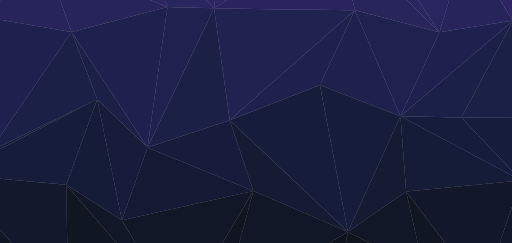
t = 0.00 s
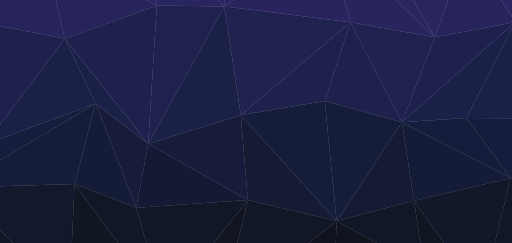
t = 1.25 s
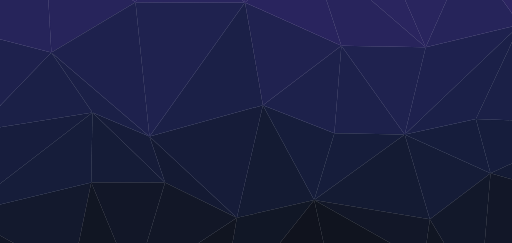
t = 3.75 s
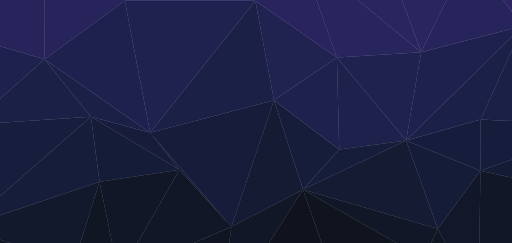
t = 5.00 s
t = 6.25 s: frame unchanged from t = 3.75 s, image omitted
t = 8.75 s: frame unchanged from t = 1.25 s, image omitted

The animated SVG that drew these frames (rendered in a browser with its animation timeline set to each time). Animation: 76 SMIL elements (animate=76); one cycle of 10.00 s, repeats indefinitely.

<svg xmlns="http://www.w3.org/2000/svg" viewBox="0 0 1536 730" preserveAspectRatio="xMidYMid" width="1536" height="730" style="shape-rendering: auto; display: block; background: rgb(255, 255, 255);" xmlns:xlink="http://www.w3.org/1999/xlink"><g><g id="bk-0.4938132016283935"><path d="M 689 361  L 760 574  L 1044 696 Z" stroke="#141b33" fill="#141b33">
  <animate attributeName="d" repeatDur="indefinite" dur="10s" keyTimes="0;0.5;1" values="M 689 361  L 760 574  L 1044 696 Z;M 822 301  L 694 681  L 909 569 Z;M 689 361  L 760 574  L 1044 696 Z"></animate>
</path><path d="M 1044 696  L 960 255  L 689 361 Z" stroke="#161d3b" fill="#161d3b">
  <animate attributeName="d" repeatDur="indefinite" dur="10s" keyTimes="0;0.5;1" values="M 1044 696  L 960 255  L 689 361 Z;M 909 569  L 1018 449  L 822 301 Z;M 1044 696  L 960 255  L 689 361 Z"></animate>
</path><path d="M 760 574  L 665 925  L 1044 696 Z" stroke="#111726" fill="#111726">
  <animate attributeName="d" repeatDur="indefinite" dur="10s" keyTimes="0;0.5;1" values="M 760 574  L 665 925  L 1044 696 Z;M 694 681  L 657 967  L 909 569 Z;M 760 574  L 665 925  L 1044 696 Z"></animate>
</path><path d="M 665 925  L 997 965  L 1044 696 Z" stroke="#10131e" fill="#10131e">
  <animate attributeName="d" repeatDur="indefinite" dur="10s" keyTimes="0;0.5;1" values="M 665 925  L 997 965  L 1044 696 Z;M 657 967  L 1006 848  L 909 569 Z;M 665 925  L 997 965  L 1044 696 Z"></animate>
</path><path d="M 1202 349  L 1065 31  L 960 255 Z" stroke="#1d214b" fill="#1d214b">
  <animate attributeName="d" repeatDur="indefinite" dur="10s" keyTimes="0;0.5;1" values="M 1202 349  L 1065 31  L 960 255 Z;M 1219 422  L 1011 173  L 1018 449 Z;M 1202 349  L 1065 31  L 960 255 Z"></animate>
</path><path d="M 442 443  L 365 662  L 760 574 Z" stroke="#141a33" fill="#141a33">
  <animate attributeName="d" repeatDur="indefinite" dur="10s" keyTimes="0;0.5;1" values="M 442 443  L 365 662  L 760 574 Z;M 450 399  L 538 510  L 694 681 Z;M 442 443  L 365 662  L 760 574 Z"></animate>
</path><path d="M 760 574  L 538 948  L 665 925 Z" stroke="#111521" fill="#111521">
  <animate attributeName="d" repeatDur="indefinite" dur="10s" keyTimes="0;0.5;1" values="M 760 574  L 538 948  L 665 925 Z;M 694 681  L 356 828  L 657 967 Z;M 760 574  L 538 948  L 665 925 Z"></animate>
</path><path d="M 1202 349  L 960 255  L 1044 696 Z" stroke="#161d3b" fill="#161d3b">
  <animate attributeName="d" repeatDur="indefinite" dur="10s" keyTimes="0;0.5;1" values="M 1202 349  L 960 255  L 1044 696 Z;M 1219 422  L 1018 449  L 909 569 Z;M 1202 349  L 960 255  L 1044 696 Z"></animate>
</path><path d="M 960 255  L 1065 31  L 689 361 Z" stroke="#1d214b" fill="#1d214b">
  <animate attributeName="d" repeatDur="indefinite" dur="10s" keyTimes="0;0.5;1" values="M 960 255  L 1065 31  L 689 361 Z;M 1018 449  L 1011 173  L 822 301 Z;M 960 255  L 1065 31  L 689 361 Z"></animate>
</path><path d="M 689 361  L 442 443  L 760 574 Z" stroke="#161c39" fill="#161c39">
  <animate attributeName="d" repeatDur="indefinite" dur="10s" keyTimes="0;0.5;1" values="M 689 361  L 442 443  L 760 574 Z;M 822 301  L 450 399  L 694 681 Z;M 689 361  L 442 443  L 760 574 Z"></animate>
</path><path d="M 642 25  L 442 443  L 689 361 Z" stroke="#1b2047" fill="#1b2047">
  <animate attributeName="d" repeatDur="indefinite" dur="10s" keyTimes="0;0.5;1" values="M 642 25  L 442 443  L 689 361 Z;M 766 2  L 450 399  L 822 301 Z;M 642 25  L 442 443  L 689 361 Z"></animate>
</path><path d="M 1219 575  L 1202 349  L 1044 696 Z" stroke="#141b33" fill="#141b33">
  <animate attributeName="d" repeatDur="indefinite" dur="10s" keyTimes="0;0.5;1" values="M 1219 575  L 1202 349  L 1044 696 Z;M 1314 687  L 1219 422  L 909 569 Z;M 1219 575  L 1202 349  L 1044 696 Z"></animate>
</path><path d="M 1273 816  L 1219 575  L 1044 696 Z" stroke="#121728" fill="#121728">
  <animate attributeName="d" repeatDur="indefinite" dur="10s" keyTimes="0;0.5;1" values="M 1273 816  L 1219 575  L 1044 696 Z;M 1272 777  L 1314 687  L 909 569 Z;M 1273 816  L 1219 575  L 1044 696 Z"></animate>
</path><path d="M 1065 31  L 642 25  L 689 361 Z" stroke="#202250" fill="#202250">
  <animate attributeName="d" repeatDur="indefinite" dur="10s" keyTimes="0;0.5;1" values="M 1065 31  L 642 25  L 689 361 Z;M 1011 173  L 766 2  L 822 301 Z;M 1065 31  L 642 25  L 689 361 Z"></animate>
</path><path d="M 997 965  L 1273 816  L 1044 696 Z" stroke="#10141f" fill="#10141f">
  <animate attributeName="d" repeatDur="indefinite" dur="10s" keyTimes="0;0.5;1" values="M 997 965  L 1273 816  L 1044 696 Z;M 1006 848  L 1272 777  L 909 569 Z;M 997 965  L 1273 816  L 1044 696 Z"></animate>
</path><path d="M 365 662  L 538 948  L 760 574 Z" stroke="#121727" fill="#121727">
  <animate attributeName="d" repeatDur="indefinite" dur="10s" keyTimes="0;0.5;1" values="M 365 662  L 538 948  L 760 574 Z;M 538 510  L 356 828  L 694 681 Z;M 365 662  L 538 948  L 760 574 Z"></animate>
</path><path d="M 642 25  L 502 21  L 442 443 Z" stroke="#1f224f" fill="#1f224f">
  <animate attributeName="d" repeatDur="indefinite" dur="10s" keyTimes="0;0.5;1" values="M 642 25  L 502 21  L 442 443 Z;M 766 2  L 374 2  L 450 399 Z;M 642 25  L 502 21  L 442 443 Z"></animate>
</path><path d="M 291 298  L 198 555  L 365 662 Z" stroke="#151c37" fill="#151c37">
  <animate attributeName="d" repeatDur="indefinite" dur="10s" keyTimes="0;0.5;1" values="M 291 298  L 198 555  L 365 662 Z;M 272 351  L 298 546  L 538 510 Z;M 291 298  L 198 555  L 365 662 Z"></animate>
</path><path d="M 1202 349  L 1319 97  L 1065 31 Z" stroke="#1f224f" fill="#1f224f">
  <animate attributeName="d" repeatDur="indefinite" dur="10s" keyTimes="0;0.5;1" values="M 1202 349  L 1319 97  L 1065 31 Z;M 1219 422  L 1264 157  L 1011 173 Z;M 1202 349  L 1319 97  L 1065 31 Z"></animate>
</path><path d="M 1009 -213  L 664 -163  L 642 25 Z" stroke="#2d2562" fill="#2d2562">
  <animate attributeName="d" repeatDur="indefinite" dur="10s" keyTimes="0;0.5;1" values="M 1009 -213  L 664 -163  L 642 25 Z;M 899 -144  L 669 -134  L 766 2 Z;M 1009 -213  L 664 -163  L 642 25 Z"></animate>
</path><path d="M 291 298  L 365 662  L 442 443 Z" stroke="#161c39" fill="#161c39">
  <animate attributeName="d" repeatDur="indefinite" dur="10s" keyTimes="0;0.5;1" values="M 291 298  L 365 662  L 442 443 Z;M 272 351  L 538 510  L 450 399 Z;M 291 298  L 365 662  L 442 443 Z"></animate>
</path><path d="M 365 662  L 198 555  L 538 948 Z" stroke="#121728" fill="#121728">
  <animate attributeName="d" repeatDur="indefinite" dur="10s" keyTimes="0;0.5;1" values="M 365 662  L 198 555  L 538 948 Z;M 538 510  L 298 546  L 356 828 Z;M 365 662  L 198 555  L 538 948 Z"></animate>
</path><path d="M 1219 575  L 1564 542  L 1202 349 Z" stroke="#151c37" fill="#151c37">
  <animate attributeName="d" repeatDur="indefinite" dur="10s" keyTimes="0;0.5;1" values="M 1219 575  L 1564 542  L 1202 349 Z;M 1314 687  L 1442 513  L 1219 422 Z;M 1219 575  L 1564 542  L 1202 349 Z"></animate>
</path><path d="M 1202 349  L 1540 62  L 1319 97 Z" stroke="#1e214e" fill="#1e214e">
  <animate attributeName="d" repeatDur="indefinite" dur="10s" keyTimes="0;0.5;1" values="M 1202 349  L 1540 62  L 1319 97 Z;M 1219 422  L 1569 78  L 1264 157 Z;M 1202 349  L 1540 62  L 1319 97 Z"></animate>
</path><path d="M 1449 879  L 1564 542  L 1219 575 Z" stroke="#12182a" fill="#12182a">
  <animate attributeName="d" repeatDur="indefinite" dur="10s" keyTimes="0;0.5;1" values="M 1449 879  L 1564 542  L 1219 575 Z;M 1437 917  L 1442 513  L 1314 687 Z;M 1449 879  L 1564 542  L 1219 575 Z"></animate>
</path><path d="M 214 96  L 291 298  L 442 443 Z" stroke="#1b2047" fill="#1b2047">
  <animate attributeName="d" repeatDur="indefinite" dur="10s" keyTimes="0;0.5;1" values="M 214 96  L 291 298  L 442 443 Z;M 133 178  L 272 351  L 450 399 Z;M 214 96  L 291 298  L 442 443 Z"></animate>
</path><path d="M 1564 542  L 1385 353  L 1202 349 Z" stroke="#161d3c" fill="#161d3c">
  <animate attributeName="d" repeatDur="indefinite" dur="10s" keyTimes="0;0.5;1" values="M 1564 542  L 1385 353  L 1202 349 Z;M 1442 513  L 1443 359  L 1219 422 Z;M 1564 542  L 1385 353  L 1202 349 Z"></animate>
</path><path d="M 1009 -213  L 642 25  L 1065 31 Z" stroke="#29245e" fill="#29245e">
  <animate attributeName="d" repeatDur="indefinite" dur="10s" keyTimes="0;0.5;1" values="M 1009 -213  L 642 25  L 1065 31 Z;M 899 -144  L 766 2  L 1011 173 Z;M 1009 -213  L 642 25  L 1065 31 Z"></animate>
</path><path d="M 642 25  L 412 -210  L 502 21 Z" stroke="#29255e" fill="#29255e">
  <animate attributeName="d" repeatDur="indefinite" dur="10s" keyTimes="0;0.5;1" values="M 642 25  L 412 -210  L 502 21 Z;M 766 2  L 521 -204  L 374 2 Z;M 642 25  L 412 -210  L 502 21 Z"></animate>
</path><path d="M 1170 -128  L 1009 -213  L 1319 97 Z" stroke="#2a255f" fill="#2a255f">
  <animate attributeName="d" repeatDur="indefinite" dur="10s" keyTimes="0;0.5;1" values="M 1170 -128  L 1009 -213  L 1319 97 Z;M 1178 -79  L 899 -144  L 1264 157 Z;M 1170 -128  L 1009 -213  L 1319 97 Z"></animate>
</path><path d="M 1319 97  L 1009 -213  L 1065 31 Z" stroke="#28245c" fill="#28245c">
  <animate attributeName="d" repeatDur="indefinite" dur="10s" keyTimes="0;0.5;1" values="M 1319 97  L 1009 -213  L 1065 31 Z;M 1264 157  L 899 -144  L 1011 173 Z;M 1319 97  L 1009 -213  L 1065 31 Z"></animate>
</path><path d="M 133 -128  L 214 96  L 502 21 Z" stroke="#27245b" fill="#27245b">
  <animate attributeName="d" repeatDur="indefinite" dur="10s" keyTimes="0;0.5;1" values="M 133 -128  L 214 96  L 502 21 Z;M 134 -199  L 133 178  L 374 2 Z;M 133 -128  L 214 96  L 502 21 Z"></animate>
</path><path d="M 502 21  L 214 96  L 442 443 Z" stroke="#1e214d" fill="#1e214d">
  <animate attributeName="d" repeatDur="indefinite" dur="10s" keyTimes="0;0.5;1" values="M 502 21  L 214 96  L 442 443 Z;M 374 2  L 133 178  L 450 399 Z;M 502 21  L 214 96  L 442 443 Z"></animate>
</path><path d="M -151 524  L 204 917  L 198 555 Z" stroke="#13192d" fill="#13192d">
  <animate attributeName="d" repeatDur="indefinite" dur="10s" keyTimes="0;0.5;1" values="M -151 524  L 204 917  L 198 555 Z;M -107 682  L 219 797  L 298 546 Z;M -151 524  L 204 917  L 198 555 Z"></animate>
</path><path d="M 198 555  L 204 917  L 538 948 Z" stroke="#111623" fill="#111623">
  <animate attributeName="d" repeatDur="indefinite" dur="10s" keyTimes="0;0.5;1" values="M 198 555  L 204 917  L 538 948 Z;M 298 546  L 219 797  L 356 828 Z;M 198 555  L 204 917  L 538 948 Z"></animate>
</path><path d="M 538 948  L 204 917  L 665 925 Z" stroke="#10131d" fill="#10131d">
  <animate attributeName="d" repeatDur="indefinite" dur="10s" keyTimes="0;0.5;1" values="M 538 948  L 204 917  L 665 925 Z;M 356 828  L 219 797  L 657 967 Z;M 538 948  L 204 917  L 665 925 Z"></animate>
</path><path d="M 1398 -164  L 1170 -128  L 1319 97 Z" stroke="#29255e" fill="#29255e">
  <animate attributeName="d" repeatDur="indefinite" dur="10s" keyTimes="0;0.5;1" values="M 1398 -164  L 1170 -128  L 1319 97 Z;M 1407 -137  L 1178 -79  L 1264 157 Z;M 1398 -164  L 1170 -128  L 1319 97 Z"></animate>
</path><path d="M 997 965  L 1449 879  L 1273 816 Z" stroke="#0f121b" fill="#0f121b">
  <animate attributeName="d" repeatDur="indefinite" dur="10s" keyTimes="0;0.5;1" values="M 997 965  L 1449 879  L 1273 816 Z;M 1006 848  L 1437 917  L 1272 777 Z;M 997 965  L 1449 879  L 1273 816 Z"></animate>
</path><path d="M 1273 816  L 1449 879  L 1219 575 Z" stroke="#111623" fill="#111623">
  <animate attributeName="d" repeatDur="indefinite" dur="10s" keyTimes="0;0.5;1" values="M 1273 816  L 1449 879  L 1219 575 Z;M 1272 777  L 1437 917  L 1314 687 Z;M 1273 816  L 1449 879  L 1219 575 Z"></animate>
</path><path d="M 1564 542  L 1743 351  L 1385 353 Z" stroke="#161d3c" fill="#161d3c">
  <animate attributeName="d" repeatDur="indefinite" dur="10s" keyTimes="0;0.5;1" values="M 1564 542  L 1743 351  L 1385 353 Z;M 1442 513  L 1823 377  L 1443 359 Z;M 1564 542  L 1743 351  L 1385 353 Z"></animate>
</path><path d="M 665 925  L 1449 879  L 997 965 Z" stroke="#0f121a" fill="#0f121a">
  <animate attributeName="d" repeatDur="indefinite" dur="10s" keyTimes="0;0.5;1" values="M 665 925  L 1449 879  L 997 965 Z;M 657 967  L 1437 917  L 1006 848 Z;M 665 925  L 1449 879  L 997 965 Z"></animate>
</path><path d="M 1385 353  L 1540 62  L 1202 349 Z" stroke="#1b2048" fill="#1b2048">
  <animate attributeName="d" repeatDur="indefinite" dur="10s" keyTimes="0;0.5;1" values="M 1385 353  L 1540 62  L 1202 349 Z;M 1443 359  L 1569 78  L 1219 422 Z;M 1385 353  L 1540 62  L 1202 349 Z"></animate>
</path><path d="M 1743 351  L 1540 62  L 1385 353 Z" stroke="#1b2047" fill="#1b2047">
  <animate attributeName="d" repeatDur="indefinite" dur="10s" keyTimes="0;0.5;1" values="M 1743 351  L 1540 62  L 1385 353 Z;M 1823 377  L 1569 78  L 1443 359 Z;M 1743 351  L 1540 62  L 1385 353 Z"></animate>
</path><path d="M 1009 -213  L 412 -210  L 664 -163 Z" stroke="#312667" fill="#312667">
  <animate attributeName="d" repeatDur="indefinite" dur="10s" keyTimes="0;0.5;1" values="M 1009 -213  L 412 -210  L 664 -163 Z;M 899 -144  L 521 -204  L 669 -134 Z;M 1009 -213  L 412 -210  L 664 -163 Z"></animate>
</path><path d="M 664 -163  L 412 -210  L 642 25 Z" stroke="#2d2562" fill="#2d2562">
  <animate attributeName="d" repeatDur="indefinite" dur="10s" keyTimes="0;0.5;1" values="M 664 -163  L 412 -210  L 642 25 Z;M 669 -134  L 521 -204  L 766 2 Z;M 664 -163  L 412 -210  L 642 25 Z"></animate>
</path><path d="M -32 454  L -151 524  L 291 298 Z" stroke="#171d3d" fill="#171d3d">
  <animate attributeName="d" repeatDur="indefinite" dur="10s" keyTimes="0;0.5;1" values="M -32 454  L -151 524  L 291 298 Z;M -89 374  L -107 682  L 272 351 Z;M -32 454  L -151 524  L 291 298 Z"></animate>
</path><path d="M 412 -210  L 133 -128  L 502 21 Z" stroke="#2c2562" fill="#2c2562">
  <animate attributeName="d" repeatDur="indefinite" dur="10s" keyTimes="0;0.5;1" values="M 412 -210  L 133 -128  L 502 21 Z;M 521 -204  L 134 -199  L 374 2 Z;M 412 -210  L 133 -128  L 502 21 Z"></animate>
</path><path d="M 291 298  L -151 524  L 198 555 Z" stroke="#161d3a" fill="#161d3a">
  <animate attributeName="d" repeatDur="indefinite" dur="10s" keyTimes="0;0.5;1" values="M 291 298  L -151 524  L 198 555 Z;M 272 351  L -107 682  L 298 546 Z;M 291 298  L -151 524  L 198 555 Z"></animate>
</path><path d="M -32 454  L 291 298  L 214 96 Z" stroke="#1b2047" fill="#1b2047">
  <animate attributeName="d" repeatDur="indefinite" dur="10s" keyTimes="0;0.5;1" values="M -32 454  L 291 298  L 214 96 Z;M -89 374  L 272 351  L 133 178 Z;M -32 454  L 291 298  L 214 96 Z"></animate>
</path><path d="M -52 51  L -32 454  L 214 96 Z" stroke="#1e214d" fill="#1e214d">
  <animate attributeName="d" repeatDur="indefinite" dur="10s" keyTimes="0;0.5;1" values="M -52 51  L -32 454  L 214 96 Z;M -115 106  L -89 374  L 133 178 Z;M -52 51  L -32 454  L 214 96 Z"></animate>
</path><path d="M 1170 -128  L 1398 -164  L 1009 -213 Z" stroke="#302565" fill="#302565">
  <animate attributeName="d" repeatDur="indefinite" dur="10s" keyTimes="0;0.5;1" values="M 1170 -128  L 1398 -164  L 1009 -213 Z;M 1178 -79  L 1407 -137  L 899 -144 Z;M 1170 -128  L 1398 -164  L 1009 -213 Z"></animate>
</path><path d="M 1540 62  L 1398 -164  L 1319 97 Z" stroke="#26245a" fill="#26245a">
  <animate attributeName="d" repeatDur="indefinite" dur="10s" keyTimes="0;0.5;1" values="M 1540 62  L 1398 -164  L 1319 97 Z;M 1569 78  L 1407 -137  L 1264 157 Z;M 1540 62  L 1398 -164  L 1319 97 Z"></animate>
</path><path d="M 1677 641  L 1743 351  L 1564 542 Z" stroke="#141b35" fill="#141b35">
  <animate attributeName="d" repeatDur="indefinite" dur="10s" keyTimes="0;0.5;1" values="M 1677 641  L 1743 351  L 1564 542 Z;M 1775 585  L 1823 377  L 1442 513 Z;M 1677 641  L 1743 351  L 1564 542 Z"></animate>
</path><path d="M 1540 62  L 1714 -232  L 1398 -164 Z" stroke="#2c2561" fill="#2c2561">
  <animate attributeName="d" repeatDur="indefinite" dur="10s" keyTimes="0;0.5;1" values="M 1540 62  L 1714 -232  L 1398 -164 Z;M 1569 78  L 1709 -80  L 1407 -137 Z;M 1540 62  L 1714 -232  L 1398 -164 Z"></animate>
</path><path d="M 1449 879  L 1677 641  L 1564 542 Z" stroke="#121728" fill="#121728">
  <animate attributeName="d" repeatDur="indefinite" dur="10s" keyTimes="0;0.5;1" values="M 1449 879  L 1677 641  L 1564 542 Z;M 1437 917  L 1775 585  L 1442 513 Z;M 1449 879  L 1677 641  L 1564 542 Z"></animate>
</path><path d="M -321 684  L -44 954  L -151 524 Z" stroke="#12182a" fill="#12182a">
  <animate attributeName="d" repeatDur="indefinite" dur="10s" keyTimes="0;0.5;1" values="M -321 684  L -44 954  L -151 524 Z;M -355 668  L 11 935  L -107 682 Z;M -321 684  L -44 954  L -151 524 Z"></animate>
</path><path d="M -151 524  L -44 954  L 204 917 Z" stroke="#111625" fill="#111625">
  <animate attributeName="d" repeatDur="indefinite" dur="10s" keyTimes="0;0.5;1" values="M -151 524  L -44 954  L 204 917 Z;M -107 682  L 11 935  L 219 797 Z;M -151 524  L -44 954  L 204 917 Z"></animate>
</path><path d="M 204 917  L -44 954  L 665 925 Z" stroke="#10141f" fill="#10141f">
  <animate attributeName="d" repeatDur="indefinite" dur="10s" keyTimes="0;0.5;1" values="M 204 917  L -44 954  L 665 925 Z;M 219 797  L 11 935  L 657 967 Z;M 204 917  L -44 954  L 665 925 Z"></animate>
</path><path d="M 1449 879  L 1683 833  L 1677 641 Z" stroke="#111521" fill="#111521">
  <animate attributeName="d" repeatDur="indefinite" dur="10s" keyTimes="0;0.5;1" values="M 1449 879  L 1683 833  L 1677 641 Z;M 1437 917  L 1737 776  L 1775 585 Z;M 1449 879  L 1683 833  L 1677 641 Z"></animate>
</path><path d="M 133 -128  L -52 51  L 214 96 Z" stroke="#26245a" fill="#26245a">
  <animate attributeName="d" repeatDur="indefinite" dur="10s" keyTimes="0;0.5;1" values="M 133 -128  L -52 51  L 214 96 Z;M 134 -199  L -115 106  L 133 178 Z;M 133 -128  L -52 51  L 214 96 Z"></animate>
</path><path d="M -32 454  L -305 436  L -151 524 Z" stroke="#161d3a" fill="#161d3a">
  <animate attributeName="d" repeatDur="indefinite" dur="10s" keyTimes="0;0.5;1" values="M -32 454  L -305 436  L -151 524 Z;M -89 374  L -263 349  L -107 682 Z;M -32 454  L -305 436  L -151 524 Z"></animate>
</path><path d="M 1677 641  L 1651 75  L 1743 351 Z" stroke="#181e40" fill="#181e40">
  <animate attributeName="d" repeatDur="indefinite" dur="10s" keyTimes="0;0.5;1" values="M 1677 641  L 1651 75  L 1743 351 Z;M 1775 585  L 1706 54  L 1823 377 Z;M 1677 641  L 1651 75  L 1743 351 Z"></animate>
</path><path d="M 1743 351  L 1651 75  L 1540 62 Z" stroke="#1e224e" fill="#1e224e">
  <animate attributeName="d" repeatDur="indefinite" dur="10s" keyTimes="0;0.5;1" values="M 1743 351  L 1651 75  L 1540 62 Z;M 1823 377  L 1706 54  L 1569 78 Z;M 1743 351  L 1651 75  L 1540 62 Z"></animate>
</path><path d="M 412 -210  L 2 -146  L 133 -128 Z" stroke="#302666" fill="#302666">
  <animate attributeName="d" repeatDur="indefinite" dur="10s" keyTimes="0;0.5;1" values="M 412 -210  L 2 -146  L 133 -128 Z;M 521 -204  L -86 -107  L 134 -199 Z;M 412 -210  L 2 -146  L 133 -128 Z"></animate>
</path><path d="M 133 -128  L 2 -146  L -52 51 Z" stroke="#2b2560" fill="#2b2560">
  <animate attributeName="d" repeatDur="indefinite" dur="10s" keyTimes="0;0.5;1" values="M 133 -128  L 2 -146  L -52 51 Z;M 134 -199  L -86 -107  L -115 106 Z;M 133 -128  L 2 -146  L -52 51 Z"></animate>
</path><path d="M 1651 75  L 1714 -232  L 1540 62 Z" stroke="#28245c" fill="#28245c">
  <animate attributeName="d" repeatDur="indefinite" dur="10s" keyTimes="0;0.5;1" values="M 1651 75  L 1714 -232  L 1540 62 Z;M 1706 54  L 1709 -80  L 1569 78 Z;M 1651 75  L 1714 -232  L 1540 62 Z"></animate>
</path><path d="M -349 107  L -305 436  L -52 51 Z" stroke="#1e214d" fill="#1e214d">
  <animate attributeName="d" repeatDur="indefinite" dur="10s" keyTimes="0;0.5;1" values="M -349 107  L -305 436  L -52 51 Z;M -271 88  L -263 349  L -115 106 Z;M -349 107  L -305 436  L -52 51 Z"></animate>
</path><path d="M -52 51  L -305 436  L -32 454 Z" stroke="#1a1f45" fill="#1a1f45">
  <animate attributeName="d" repeatDur="indefinite" dur="10s" keyTimes="0;0.5;1" values="M -52 51  L -305 436  L -32 454 Z;M -115 106  L -263 349  L -89 374 Z;M -52 51  L -305 436  L -32 454 Z"></animate>
</path><path d="M -305 436  L -321 684  L -151 524 Z" stroke="#141b35" fill="#141b35">
  <animate attributeName="d" repeatDur="indefinite" dur="10s" keyTimes="0;0.5;1" values="M -305 436  L -321 684  L -151 524 Z;M -263 349  L -355 668  L -107 682 Z;M -305 436  L -321 684  L -151 524 Z"></animate>
</path><path d="M -256 -242  L -349 107  L -52 51 Z" stroke="#28245d" fill="#28245d">
  <animate attributeName="d" repeatDur="indefinite" dur="10s" keyTimes="0;0.5;1" values="M -256 -242  L -349 107  L -52 51 Z;M -318 -84  L -271 88  L -115 106 Z;M -256 -242  L -349 107  L -52 51 Z"></animate>
</path><path d="M -305 436  L -349 107  L -321 684 Z" stroke="#171e3f" fill="#171e3f">
  <animate attributeName="d" repeatDur="indefinite" dur="10s" keyTimes="0;0.5;1" values="M -305 436  L -349 107  L -321 684 Z;M -263 349  L -271 88  L -355 668 Z;M -305 436  L -349 107  L -321 684 Z"></animate>
</path><path d="M -349 107  L -267 920  L -321 684 Z" stroke="#141b34" fill="#141b34">
  <animate attributeName="d" repeatDur="indefinite" dur="10s" keyTimes="0;0.5;1" values="M -349 107  L -267 920  L -321 684 Z;M -271 88  L -232 885  L -355 668 Z;M -349 107  L -267 920  L -321 684 Z"></animate>
</path><path d="M -321 684  L -267 920  L -44 954 Z" stroke="#111624" fill="#111624">
  <animate attributeName="d" repeatDur="indefinite" dur="10s" keyTimes="0;0.5;1" values="M -321 684  L -267 920  L -44 954 Z;M -355 668  L -232 885  L 11 935 Z;M -321 684  L -267 920  L -44 954 Z"></animate>
</path><path d="M 2 -146  L -256 -242  L -52 51 Z" stroke="#2d2563" fill="#2d2563">
  <animate attributeName="d" repeatDur="indefinite" dur="10s" keyTimes="0;0.5;1" values="M 2 -146  L -256 -242  L -52 51 Z;M -86 -107  L -318 -84  L -115 106 Z;M 2 -146  L -256 -242  L -52 51 Z"></animate>
</path><path d="M -349 107  L -256 -242  L -267 920 Z" stroke="#1c2049" fill="#1c2049">
  <animate attributeName="d" repeatDur="indefinite" dur="10s" keyTimes="0;0.5;1" values="M -349 107  L -256 -242  L -267 920 Z;M -271 88  L -318 -84  L -232 885 Z;M -349 107  L -256 -242  L -267 920 Z"></animate>
</path><path d="M 412 -210  L -256 -242  L 2 -146 Z" stroke="#322668" fill="#322668">
  <animate attributeName="d" repeatDur="indefinite" dur="10s" keyTimes="0;0.5;1" values="M 412 -210  L -256 -242  L 2 -146 Z;M 521 -204  L -318 -84  L -86 -107 Z;M 412 -210  L -256 -242  L 2 -146 Z"></animate>
</path></g><style type="text/css"> #bk-0.4938132016283935 path { stroke-width: 1 } </style><g></g></g><!-- [ldio] generated by https://loading.io --></svg>